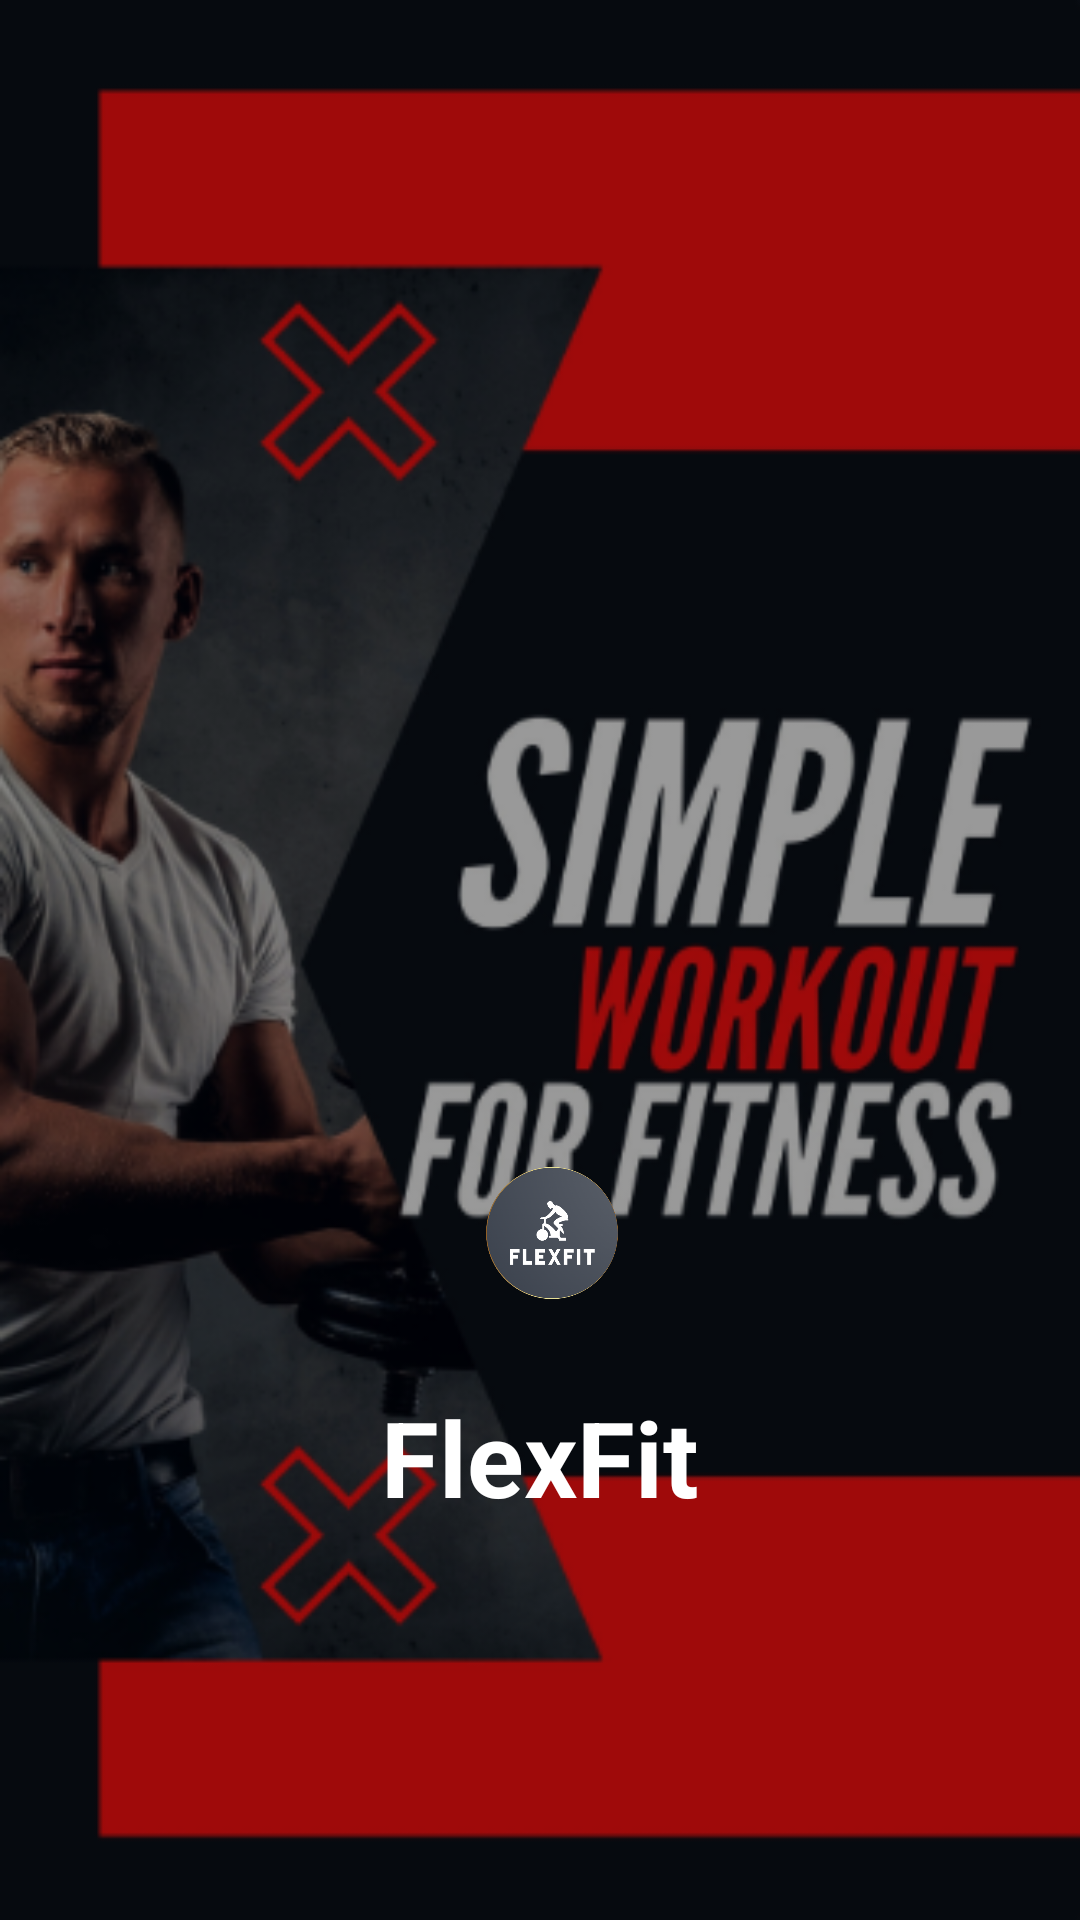

This screen was rendered from an Android layout file. Write that file and the resources it references.
<!-- AndroidManifest.xml: application theme Theme.FitNessApplication -->
<!-- res/layout/activity_splashscreenok.xml -->
<?xml version="1.0" encoding="utf-8"?>
<RelativeLayout xmlns:android="http://schemas.android.com/apk/res/android"
    xmlns:app="http://schemas.android.com/apk/res-auto"
    xmlns:tools="http://schemas.android.com/tools"
    android:layout_width="match_parent"
    android:layout_height="match_parent"
    android:background="@drawable/scan"

    tools:context=".Splashscreenok">


    <ImageView
        android:id="@+id/apps"
        android:layout_width="135dp"
        android:layout_height="135dp"
        android:layout_alignParentStart="true"
        android:layout_alignParentLeft="true"
        android:layout_alignParentTop="true"
        android:layout_alignParentEnd="true"
        android:layout_alignParentRight="true"
        android:layout_alignParentBottom="true"
        android:layout_marginStart="104dp"
        android:layout_marginLeft="104dp"
        android:layout_marginTop="389dp"
        android:layout_marginEnd="96dp"
        android:layout_marginRight="96dp"
        android:layout_marginBottom="207dp"
        android:src="@drawable/sccc" />

    <TextView
        android:id="@+id/appname"
        android:layout_width="wrap_content"
        android:layout_height="wrap_content"
        android:layout_alignParentBottom="true"
        android:layout_centerHorizontal="true"
        android:layout_marginBottom="131dp"
        android:text="FlexFit"
        android:textColor="#FFF"
        android:textSize="35dp"
        android:textStyle="bold" />
</RelativeLayout>
<!-- resources referenced by this layout -->
<resources>
  <!-- drawable scan: png bitmap (drawable, 132063 bytes) -->
  <!-- drawable sccc: png bitmap (drawable, 60488 bytes) -->
  <style name="Theme.FitNessApplication" parent="Theme.AppCompat.Light.DarkActionBar">
          
          <item name="colorPrimary">@color/purple_500</item>
          <item name="colorPrimaryDark">@color/purple_700</item>
          <item name="colorAccent">@color/teal_200</item>
          
      </style>
  <color name="purple_500">#291842</color>
  <color name="purple_700">#291842</color>
  <color name="teal_200">#291842</color>
</resources>
